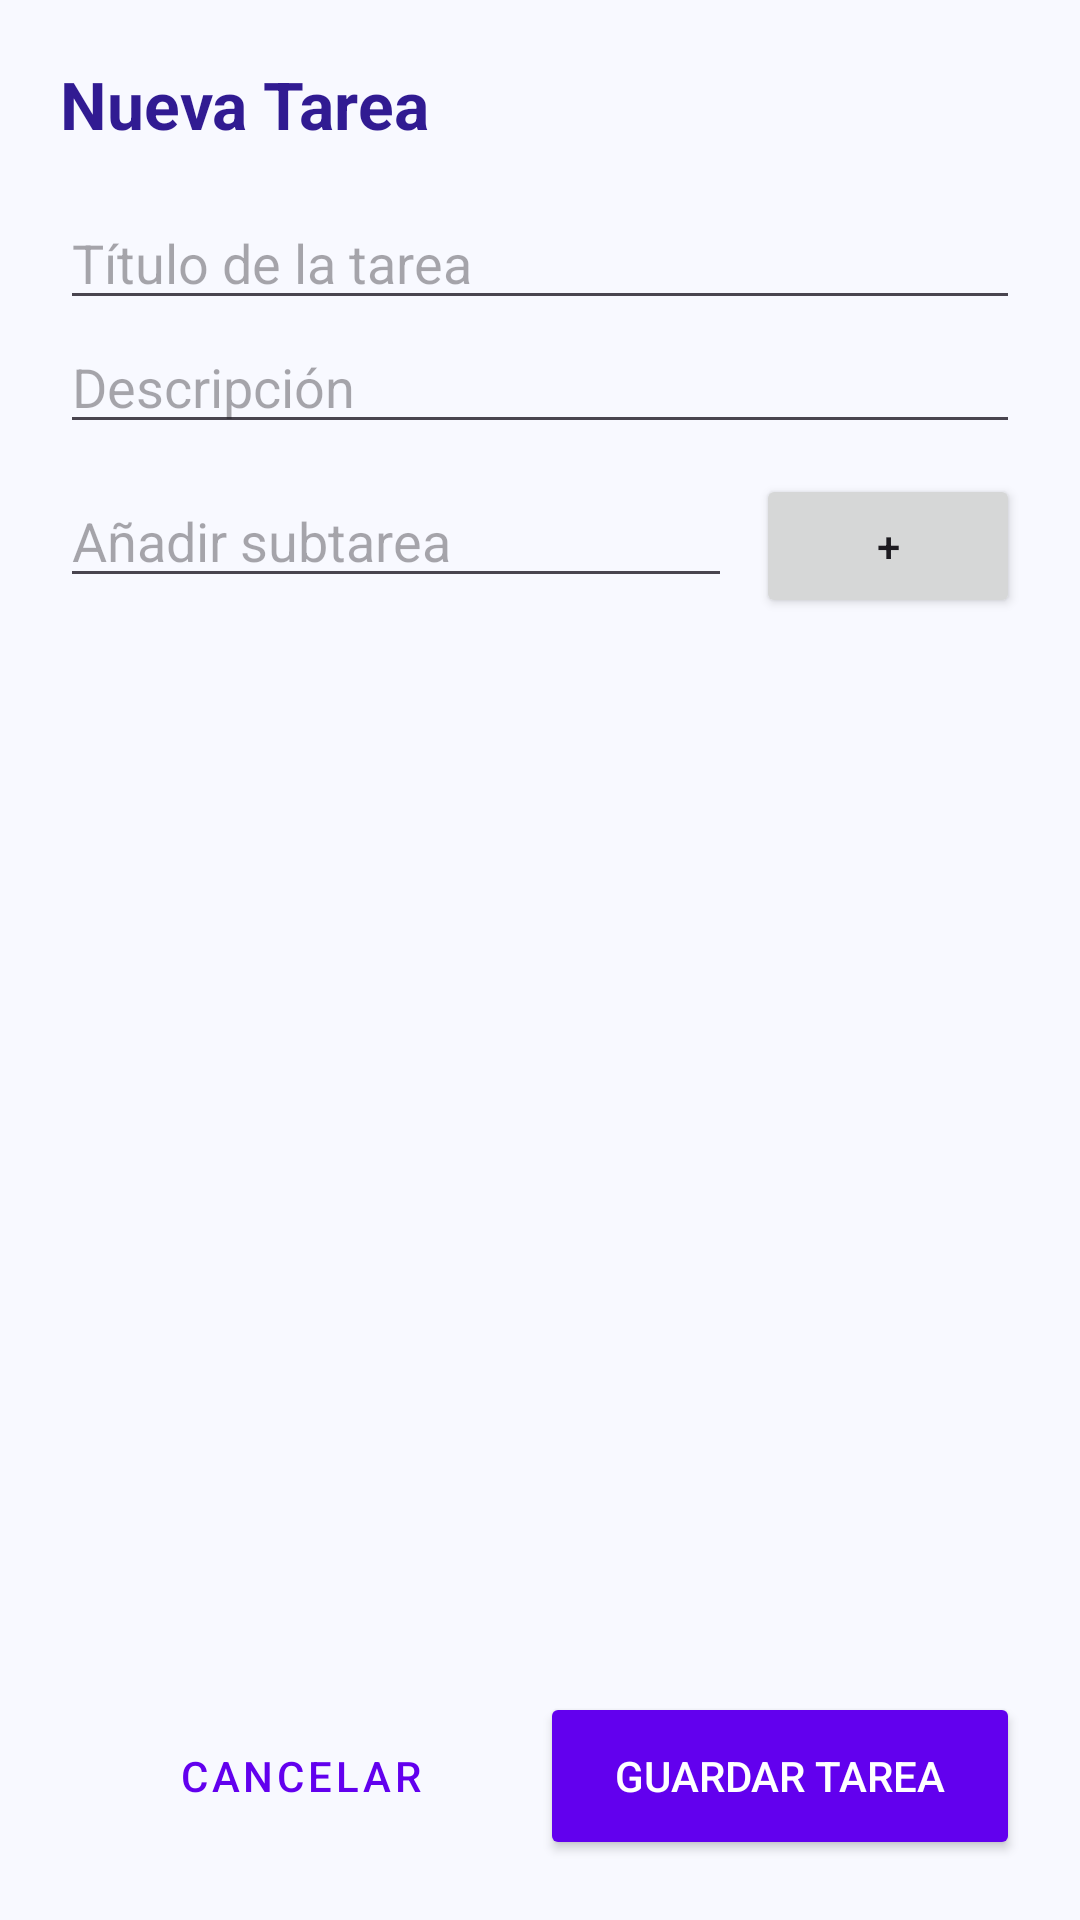

Reconstruct the res/layout file that produces this screen, plus the resources it refers to.
<!-- AndroidManifest.xml: application theme Theme.NotasXML -->
<!-- res/layout/fragment_crear_tarea_usuario.xml -->
<?xml version="1.0" encoding="utf-8"?>
<androidx.constraintlayout.widget.ConstraintLayout xmlns:android="http://schemas.android.com/apk/res/android"
    xmlns:app="http://schemas.android.com/apk/res-auto"
    xmlns:tools="http://schemas.android.com/tools"
    android:id="@+id/main"
    android:layout_width="match_parent"
    android:layout_height="match_parent"
    android:padding="20dp"
    android:background="#F8F9FF"
    tools:context=".Fragments.CrearTareaUsuarioFragment">

    <TextView
        android:id="@+id/tvNuevaTarea"
        android:layout_width="wrap_content"
        android:layout_height="wrap_content"
        android:text="Nueva Tarea"
        android:textSize="22sp"
        android:textStyle="bold"
        android:textColor="#311B92"
        app:layout_constraintStart_toStartOf="parent"
        app:layout_constraintTop_toTopOf="parent" />

    <EditText
        android:id="@+id/etTituloTarea"
        android:layout_width="match_parent"
        android:layout_height="wrap_content"
        android:hint="Título de la tarea"
        android:layout_marginTop="16dp"
        android:inputType="textCapSentences"
        app:layout_constraintTop_toBottomOf="@id/tvNuevaTarea" />

    <EditText
        android:id="@+id/etDescTarea"
        android:layout_width="match_parent"
        android:layout_height="wrap_content"
        android:hint="Descripción"
        android:inputType="textMultiLine"
        app:layout_constraintTop_toBottomOf="@id/etTituloTarea" />

    <LinearLayout
        android:id="@+id/layoutAddItems"
        android:layout_width="match_parent"
        android:layout_height="wrap_content"
        android:orientation="horizontal"
        android:layout_marginTop="10dp"
        app:layout_constraintTop_toBottomOf="@id/etDescTarea">

        <EditText
            android:id="@+id/etNuevoItem"
            android:layout_width="0dp"
            android:layout_height="wrap_content"
            android:layout_weight="1"
            android:hint="Añadir subtarea"
            android:inputType="text" />

        <Button
            android:id="@+id/btnAgregarItem"
            android:layout_width="wrap_content"
            android:layout_height="wrap_content"
            android:text="+"
            android:layout_marginStart="8dp" />
    </LinearLayout>

    <androidx.recyclerview.widget.RecyclerView
        android:id="@+id/rvItemsTarea"
        android:layout_width="match_parent"
        android:layout_height="0dp"
        android:layout_marginVertical="10dp"
        tools:listitem="@android:layout/simple_list_item_1"
        app:layout_constraintBottom_toTopOf="@id/layoutBotones"
        app:layout_constraintTop_toBottomOf="@id/layoutAddItems" />

    <LinearLayout
        android:id="@+id/layoutBotones"
        android:layout_width="match_parent"
        android:layout_height="wrap_content"
        android:orientation="horizontal"
        android:layout_marginTop="8dp"
        app:layout_constraintBottom_toBottomOf="parent">

        <Button
            android:id="@+id/btnCancelarTarea"
            style="@style/Widget.MaterialComponents.Button.TextButton"
            android:layout_width="0dp"
            android:layout_height="56dp"
            android:layout_weight="1"
            android:text="Cancelar"
            android:textColor="#6200EE" />

        <Button
            android:id="@+id/btnGuardarTarea"
            android:layout_width="0dp"
            android:layout_height="56dp"
            android:layout_weight="1"
            android:text="Guardar Tarea"
            android:backgroundTint="#6200EE"
            android:textColor="@android:color/white"
            app:cornerRadius="28dp" />
    </LinearLayout>

</androidx.constraintlayout.widget.ConstraintLayout>
<!-- resources referenced by this layout -->
<resources>
  <style name="Theme.NotasXML" parent="Base.Theme.NotasXML" />
  <style name="Base.Theme.NotasXML" parent="Theme.Material3.DayNight.NoActionBar">
          
          
      </style>
</resources>
